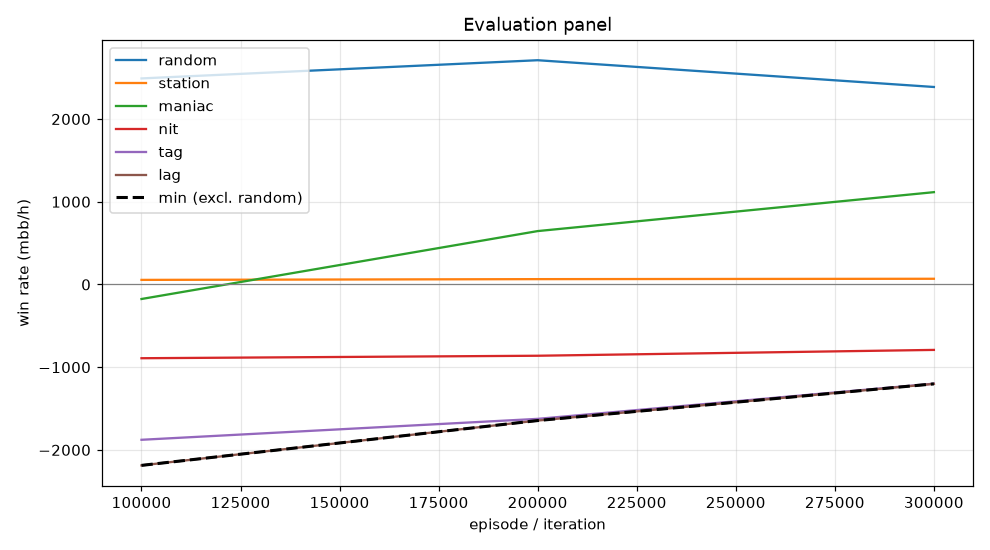

The table this chart was drawn from, first rows:
episode, min, mean, random_mean, random_se, station_mean, station_se, maniac_mean, maniac_se, nit_mean, nit_se, tag_mean, tag_se, lag_mean, lag_se, act_call, act_raise, act_fold, act_check
99999, -2187, -1015, 2491, 112, 55.5, 25.12, -175.5, 133.5, -891.5, 147.2, -1878, 173.1, -2187, 186.7, 0.1821, 0.7615, 0.003693, 0.05279
199999, -1645, -684.2, 2711, 111.4, 64.5, 28.04, 645.5, 149.9, -861.5, 146.4, -1624, 165.2, -1645, 165.3, 0.2233, 0.7444, 0.001424, 0.03083
299999, -1202, -401.3, 2388, 120.7, 69.0, 19.65, 1116, 178.1, -791.0, 138.5, -1199, 144.3, -1202, 146.7, 0.2831, 0.6979, 0.0002425, 0.01879
